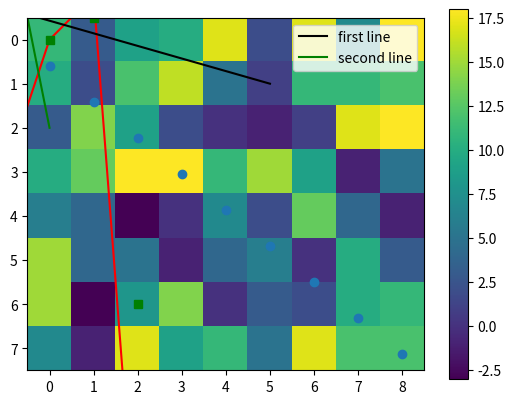

Here is the Python script that generated this plot:
import matplotlib.pyplot as plt
import numpy as np

# Example 1
x = np.arange(-24, 26)
print(x)
y = np.linspace(-19, 21, 50)
print(y)
plt.plot(x, y, 'o')
plt.show()

# Example 2
x2 = np.arange(-4, 5)
y2 = x2**4 + x2*-2
plt.plot(x2, y2, 'r')
plt.plot(x2, y2/2, 'gs') # for additional points on same graph
plt.show()

# Example 3 - Plotting a Straight Line only
plt.plot([-2, 5], [-1, 1], 'k-', label='first line')
plt.plot([-1, 0], [-3, 2], 'g-', label='second line')
plt.legend() # Add a legend to show which line is which using the labels and colors
plt.show()

# Example 4 - Visualize Images
img = np.random.randint(-3, 19, size=(8, 9))
print(img)
plt.imshow(img)
plt.colorbar() # Show a color scale
plt.show() 
# This displays the image with the color scale that corresponds to the values of each element of the matrix as colors